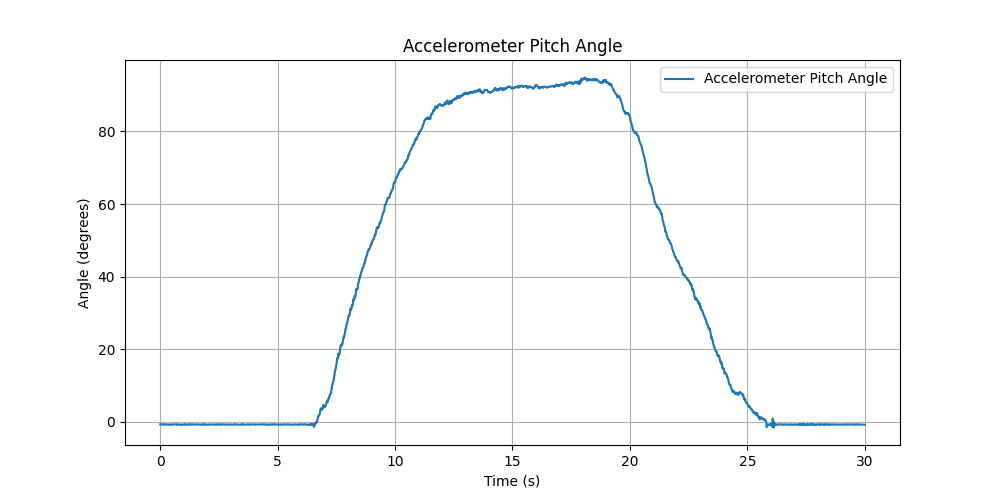

The file beside this chart, header and first rows:
Time (s), Accelerometer Pitch Angle
0.002446, -0.728
0.006567, -0.728
0.0107, -0.7378
0.01482, -0.7547
0.01894, -0.7547
0.02306, -0.7477
0.02717, -0.7477
0.03129, -0.7578
0.03554, -0.7578
0.03966, -0.7617
0.04378, -0.7072
0.04789, -0.7072
0.05201, -0.7042
0.05612, -0.7042
0.06024, -0.6836
0.06435, -0.6972
0.06848, -0.6972
0.07263, -0.7449
0.07674, -0.7449
0.08086, -0.6907
0.08497, -0.7006
0.08909, -0.7006
0.0932, -0.6942
0.09732, -0.6942
0.1014, -0.6876
0.1055, -0.6876
0.1097, -0.7114
0.1138, -0.7453
0.1179, -0.7453
0.122, -0.7451
0.1261, -0.7451
0.1302, -0.7727
0.1344, -0.7389
0.1385, -0.7389
0.1426, -0.7494
0.1467, -0.7494
0.1508, -0.7325
0.1549, -0.7325
0.1591, -0.7252
0.1632, -0.7488
0.1674, -0.7488
0.1715, -0.7109
0.1756, -0.7109
0.1797, -0.667
0.1838, -0.7177
0.1879, -0.7177
0.1921, -0.7074
0.1962, -0.7074
0.2003, -0.7103
0.2044, -0.7103
0.2085, -0.7277
0.2126, -0.7346
0.2168, -0.7346
0.2209, -0.7313
0.225, -0.7313
0.2291, -0.711
0.2333, -0.735
0.2374, -0.735
0.2416, -0.7249
0.2457, -0.7249
... 5,079 more rows
